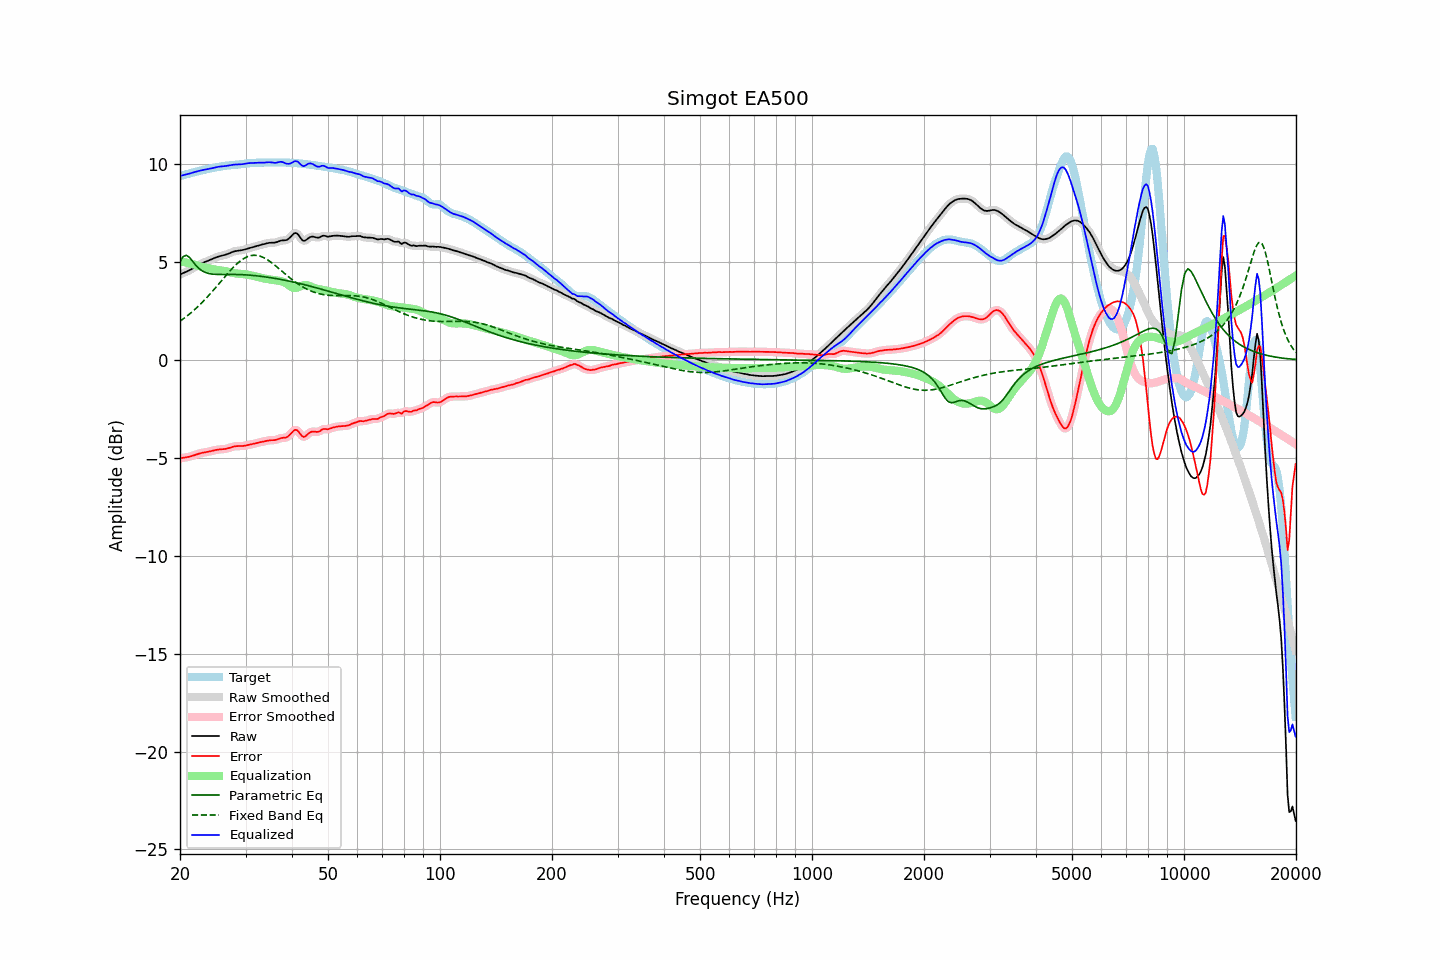

Source data for this figure (header and first rows):
frequency, raw, error, smoothed, error_smoothed, equalization, parametric_eq, fixed_band_eq, equalized_raw, equalized_smoothed, target
20.00, 4.36, -5.03, 4.36, -5.03, 5.03, 5.02, 1.98, 9.39, 9.39, 9.39
20.20, 4.40, -5.01, 4.40, -5.01, 5.02, 5.15, 2.04, 9.42, 9.41, 9.41
20.40, 4.43, -5.00, 4.43, -5.00, 5.00, 5.28, 2.09, 9.44, 9.44, 9.43
20.61, 4.47, -4.99, 4.47, -4.99, 4.99, 5.31, 2.16, 9.46, 9.46, 9.46
20.81, 4.50, -4.97, 4.51, -4.97, 4.97, 5.35, 2.22, 9.48, 9.48, 9.48
21.02, 4.54, -4.96, 4.54, -4.96, 4.95, 5.29, 2.28, 9.50, 9.50, 9.50
21.23, 4.58, -4.94, 4.59, -4.94, 4.93, 5.23, 2.35, 9.52, 9.52, 9.53
21.44, 4.63, -4.92, 4.63, -4.92, 4.91, 5.13, 2.42, 9.54, 9.54, 9.55
21.66, 4.68, -4.89, 4.68, -4.89, 4.89, 5.02, 2.49, 9.57, 9.57, 9.57
21.87, 4.73, -4.86, 4.73, -4.86, 4.86, 4.92, 2.56, 9.59, 9.59, 9.59
22.09, 4.78, -4.83, 4.78, -4.83, 4.84, 4.82, 2.64, 9.62, 9.62, 9.61
22.31, 4.83, -4.81, 4.83, -4.81, 4.81, 4.74, 2.71, 9.64, 9.64, 9.63
22.54, 4.87, -4.78, 4.87, -4.78, 4.79, 4.65, 2.79, 9.66, 9.66, 9.65
22.76, 4.91, -4.76, 4.91, -4.76, 4.77, 4.60, 2.87, 9.68, 9.68, 9.67
22.99, 4.95, -4.74, 4.95, -4.74, 4.75, 4.54, 2.95, 9.70, 9.69, 9.69
23.22, 4.98, -4.73, 4.98, -4.73, 4.73, 4.50, 3.04, 9.71, 9.71, 9.71
23.45, 5.01, -4.71, 5.01, -4.71, 4.71, 4.46, 3.12, 9.73, 9.73, 9.73
23.69, 5.05, -4.70, 5.05, -4.70, 4.69, 4.43, 3.21, 9.74, 9.74, 9.75
23.92, 5.08, -4.68, 5.08, -4.68, 4.68, 4.41, 3.30, 9.76, 9.76, 9.76
24.16, 5.12, -4.67, 5.12, -4.66, 4.66, 4.40, 3.39, 9.77, 9.78, 9.78
24.40, 5.15, -4.64, 5.15, -4.64, 4.64, 4.38, 3.49, 9.79, 9.79, 9.80
24.65, 5.19, -4.62, 5.19, -4.62, 4.63, 4.38, 3.58, 9.81, 9.81, 9.81
24.89, 5.22, -4.60, 5.22, -4.60, 4.61, 4.37, 3.68, 9.83, 9.83, 9.83
25.14, 5.25, -4.59, 5.25, -4.59, 4.60, 4.37, 3.77, 9.85, 9.85, 9.84
25.39, 5.28, -4.58, 5.28, -4.58, 4.59, 4.36, 3.87, 9.87, 9.87, 9.86
25.65, 5.30, -4.57, 5.30, -4.57, 4.57, 4.36, 3.97, 9.88, 9.88, 9.87
25.91, 5.32, -4.56, 5.32, -4.57, 4.56, 4.36, 4.06, 9.89, 9.89, 9.89
26.16, 5.34, -4.56, 5.34, -4.56, 4.55, 4.36, 4.16, 9.89, 9.89, 9.90
26.43, 5.36, -4.55, 5.36, -4.55, 4.54, 4.36, 4.26, 9.90, 9.90, 9.91
26.69, 5.39, -4.53, 5.39, -4.53, 4.52, 4.36, 4.35, 9.91, 9.91, 9.92
26.96, 5.42, -4.51, 5.42, -4.51, 4.50, 4.36, 4.45, 9.92, 9.92, 9.93
27.23, 5.46, -4.48, 5.46, -4.48, 4.48, 4.36, 4.54, 9.94, 9.94, 9.94
27.50, 5.49, -4.45, 5.49, -4.46, 4.46, 4.37, 4.63, 9.95, 9.95, 9.95
27.77, 5.52, -4.43, 5.52, -4.43, 4.44, 4.36, 4.71, 9.97, 9.97, 9.95
28.05, 5.55, -4.41, 5.55, -4.41, 4.43, 4.36, 4.80, 9.98, 9.97, 9.96
28.33, 5.57, -4.40, 5.57, -4.40, 4.41, 4.36, 4.88, 9.98, 9.98, 9.97
28.62, 5.58, -4.40, 5.58, -4.40, 4.41, 4.36, 4.95, 9.98, 9.98, 9.98
28.90, 5.59, -4.40, 5.59, -4.40, 4.40, 4.36, 5.02, 9.98, 9.98, 9.99
29.19, 5.60, -4.40, 5.60, -4.40, 4.39, 4.36, 5.08, 9.99, 9.99, 10.00
29.48, 5.61, -4.40, 5.61, -4.40, 4.39, 4.35, 5.14, 10.00, 10.00, 10.01
29.78, 5.64, -4.39, 5.64, -4.39, 4.38, 4.35, 5.19, 10.01, 10.01, 10.02
30.08, 5.66, -4.37, 5.66, -4.37, 4.37, 4.34, 5.24, 10.03, 10.03, 10.03
30.38, 5.69, -4.35, 5.69, -4.35, 4.36, 4.34, 5.27, 10.04, 10.04, 10.04
30.68, 5.71, -4.34, 5.71, -4.34, 4.34, 4.33, 5.30, 10.05, 10.05, 10.05
30.99, 5.73, -4.32, 5.73, -4.32, 4.32, 4.32, 5.33, 10.06, 10.06, 10.05
31.30, 5.76, -4.30, 5.76, -4.30, 4.30, 4.32, 5.34, 10.06, 10.06, 10.06
31.61, 5.78, -4.28, 5.78, -4.28, 4.28, 4.31, 5.35, 10.06, 10.06, 10.06
31.93, 5.80, -4.26, 5.80, -4.26, 4.26, 4.30, 5.34, 10.06, 10.07, 10.07
32.24, 5.83, -4.24, 5.83, -4.24, 4.24, 4.29, 5.33, 10.07, 10.07, 10.07
32.57, 5.85, -4.22, 5.85, -4.22, 4.22, 4.28, 5.32, 10.08, 10.07, 10.07
32.89, 5.87, -4.20, 5.87, -4.20, 4.20, 4.27, 5.29, 10.08, 10.08, 10.07
33.22, 5.89, -4.18, 5.89, -4.18, 4.18, 4.26, 5.26, 10.07, 10.07, 10.08
33.55, 5.91, -4.17, 5.91, -4.17, 4.16, 4.25, 5.23, 10.07, 10.08, 10.08
33.89, 5.93, -4.15, 5.93, -4.15, 4.15, 4.24, 5.18, 10.08, 10.08, 10.08
34.23, 5.95, -4.13, 5.95, -4.13, 4.14, 4.23, 5.14, 10.09, 10.09, 10.08
34.57, 5.97, -4.11, 5.97, -4.11, 4.13, 4.22, 5.08, 10.10, 10.10, 10.08
34.92, 5.98, -4.10, 5.98, -4.10, 4.11, 4.20, 5.03, 10.10, 10.09, 10.09
35.27, 5.99, -4.10, 5.98, -4.10, 4.10, 4.19, 4.97, 10.09, 10.09, 10.09
35.62, 5.99, -4.10, 5.99, -4.10, 4.09, 4.18, 4.90, 10.07, 10.07, 10.09
35.97, 5.99, -4.10, 5.99, -4.09, 4.07, 4.16, 4.84, 10.06, 10.07, 10.09
... 635 more rows
